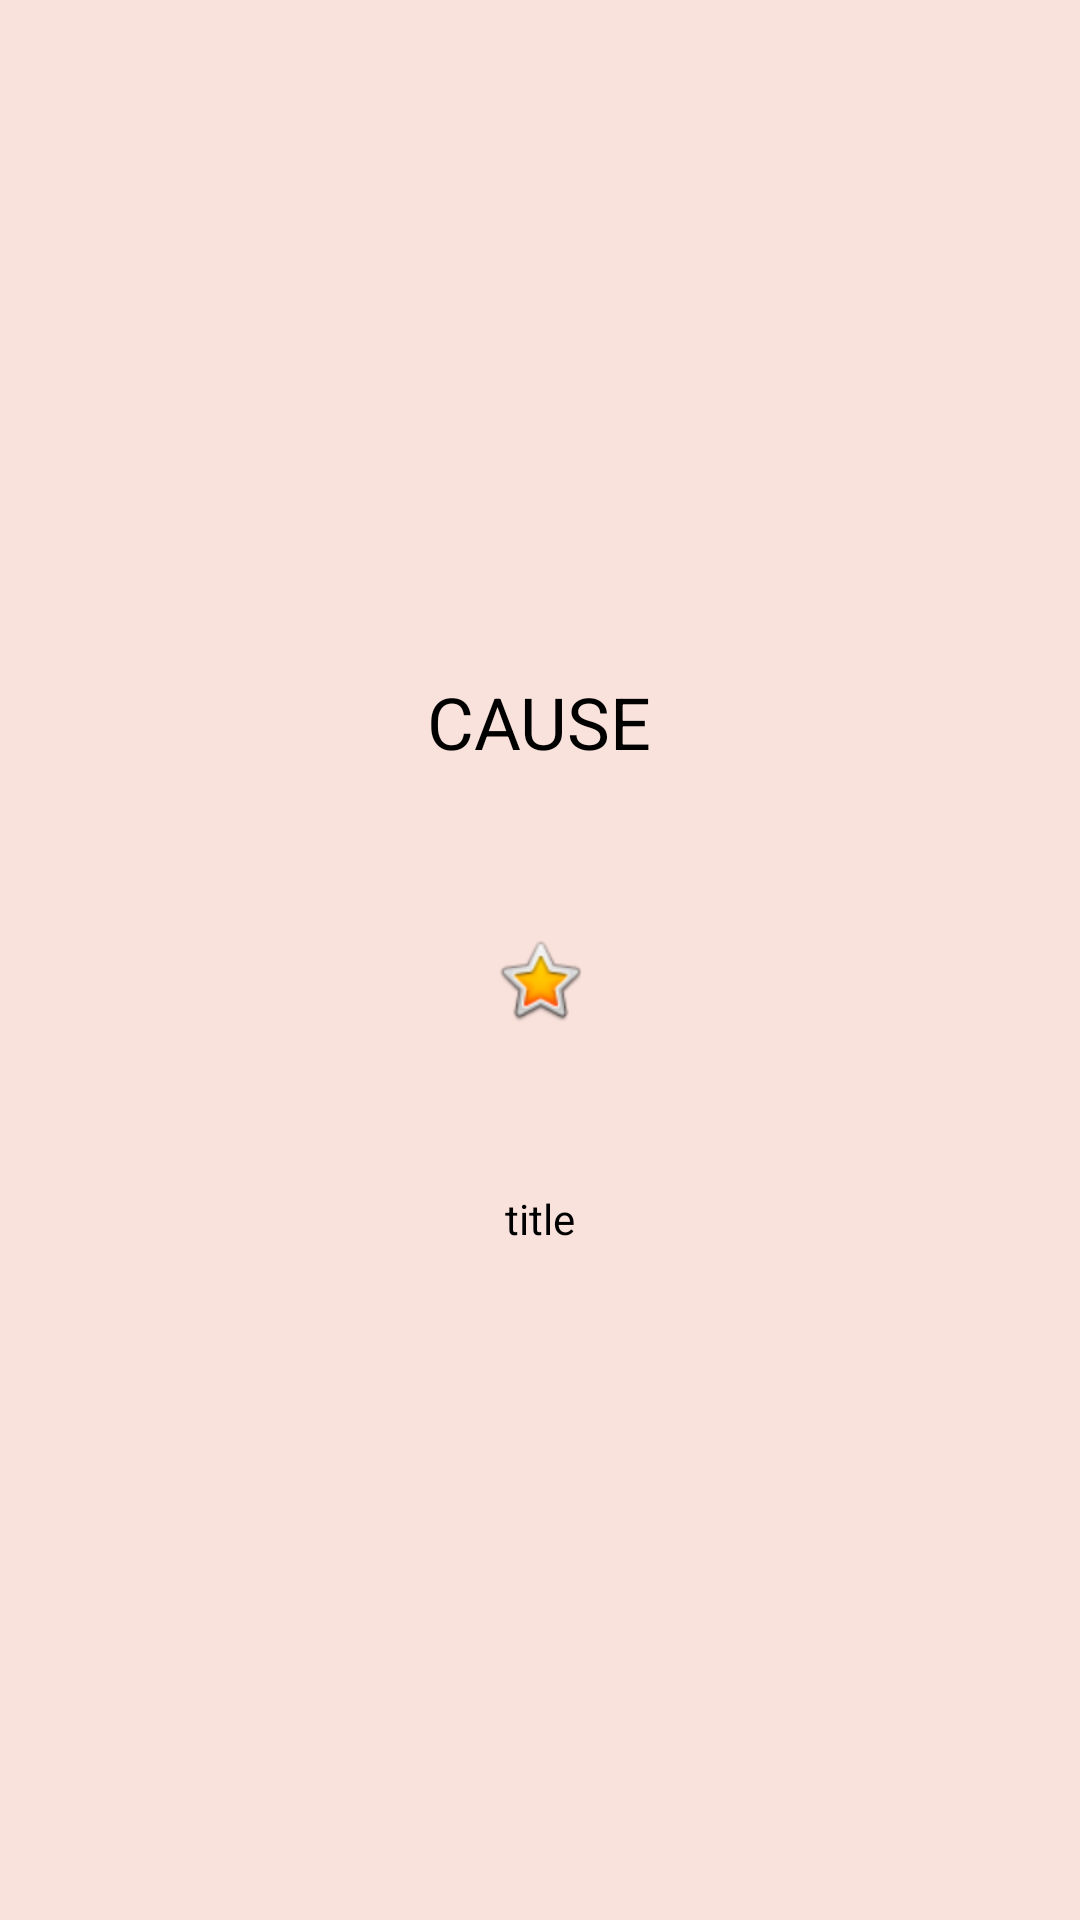

The Android layout XML behind this screen, and the referenced resources:
<!-- AndroidManifest.xml: application theme MyMaterialTheme.Base -->
<!-- res/layout/custom_info_contents.xml -->
<?xml version="1.0" encoding="utf-8"?>
<LinearLayout xmlns:android="http://schemas.android.com/apk/res/android"
    android:layout_width="wrap_content"
    android:layout_height="wrap_content"
    android:background="#2ff87657"
    android:gravity="center_horizontal|center_vertical"
    android:orientation="vertical">

    <TextView
        android:id="@+id/cause"
        style="@style/Base.TextAppearance.AppCompat.Headline"
        android:layout_width="wrap_content"
        android:layout_height="wrap_content"
        android:inputType="text|textCapWords|"
        android:padding="10dp"
        android:text="CAUSE"
        android:textAllCaps="true"
        android:textColor="#000000" />

    <ImageView
        android:id="@+id/img"
        android:layout_width="wrap_content"
        android:layout_height="120dp"
        android:src="@android:drawable/btn_star_big_on" />

    <TextView
        android:id="@+id/name"
        android:layout_width="wrap_content"
        android:layout_height="wrap_content"
        android:inputType="text|textCapWords"
        android:padding="10dp"
        android:text="title"
        android:textColor="#000000" />

</LinearLayout>
<!-- resources referenced by this layout -->
<resources>
  <style name="MyMaterialTheme.Base" parent="Theme.AppCompat.Light.DarkActionBar">
          <item name="windowNoTitle">true</item>
          <item name="windowActionBar">false</item>
          <item name="colorPrimary">@color/colorPrimary</item>
          <item name="colorPrimaryDark">@color/colorPrimaryDark</item>
          <item name="colorAccent">@color/colorAccent</item>
      </style>
  <color name="colorPrimary">#3F51B5</color>
  <color name="colorPrimaryDark">#303F9F</color>
  <color name="colorAccent">#FF4081</color>
</resources>
